pico-8 play session: mixed d-pad (fixed 12-tick cycle), after a click and taps of 🅾, ❎, 🅾+❎, 🅾 in the second before t = 0

[t = 1 s] mixed d-pad (1.2s cycle ×~1): → ← ↑ ↓ + 🅾/❎ taps, ~1s
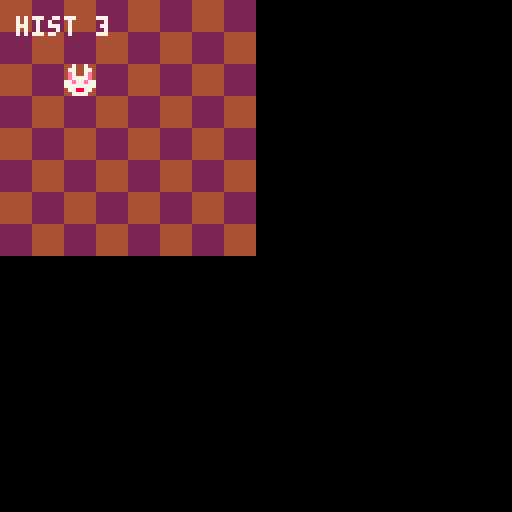
[t = 2 s] mixed d-pad (1.2s cycle ×~1): → ← ↑ ↓ + 🅾/❎ taps, ~2s
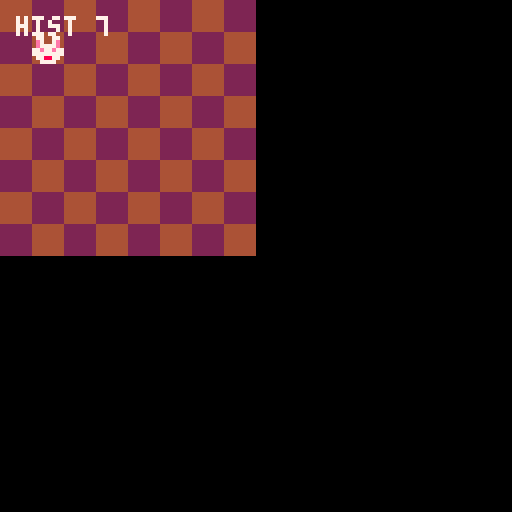
[t = 6 s] mixed d-pad (1.2s cycle ×~5): → ← ↑ ↓ + 🅾/❎ taps, ~6s
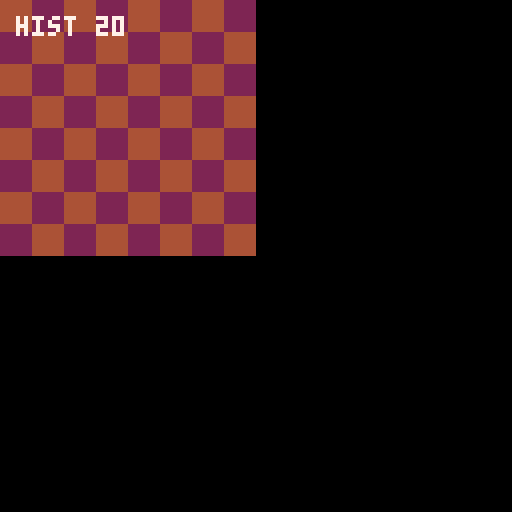

pico-8 cartridge
version 43
__lua__
--main
function _init()
	player=make_actor(2,3)
	history={}
end

function _update()
	for cmd in all(read_player_cmds(player)) do
		do_cmd(cmd)
	end
end

function _draw()
	cls()
	map(0,0,0,0,16,16)
	spr(3,player.x*8,player.y*8)
	print("hist "..#history,4,4,7)
end
-->8
--actor
function make_actor(x,y)
	return {
		x=x,
		y=y
	}
end

function actor_move(a,d)
	if (d==0) then a.x-=1 end
	if (d==1) then a.x+=1 end
	if (d==2) then a.y-=1 end
	if (d==3) then a.y+=1 end
end
-->8
--command
function move_cmd(a,d)
	local oldx, oldy
	return {
		execute=function()
			oldx,oldy=a.x,a.y
			actor_move(a,d)
		end,
		undo=function()
			a.x,a.y=oldx,oldy
		end
	}
end

function cmd_left(a)
	return move_cmd(a,0)
end

function cmd_right(a)
	return move_cmd(a,1)
end

function cmd_up(a)
	return move_cmd(a,2)
end

function cmd_down(a)
	return move_cmd(a,3)
end

function cmd_undo(a)
	return {
		execute=undo
	}
end

function cmd_action(a)
	return nil --todo
end
-->8
--history
function do_cmd(cmd)
	cmd.execute()
	if cmd.undo then
			add(history,cmd)
	end
end

function undo()
	if #history==0 then return end
	local cmd=history[#history]
	deli(history,#history)
	cmd.undo()
end
-->8
--director
binds={
	[0]=cmd_left,
	[1]=cmd_right,
	[2]=cmd_up,
	[3]=cmd_down,
	[4]=cmd_action,
	[5]=cmd_undo
}

function read_player_cmds(a)
	local cmds={}
	for b=0,5 do
		if btnp(b) then
			add(cmds,binds[b](a))
		end
	end
	return cmds
end
__gfx__
00000000444444442222222200700700008008000000000000000000000000000000000000000000000000000000000000000000000000000000000000000000
00000000444444442222222207700770088008800000000000000000000000000000000000000000000000000000000000000000000000000000000000000000
0070070044444444222222220e7007e08e8008e80000000000000000000000000000000000000000000000000000000000000000000000000000000000000000
0007700044444444222222220e7777e08e8888e80000000000000000000000000000000000000000000000000000000000000000000000000000000000000000
00077000444444442222222277e77e77881881880000000000000000000000000000000000000000000000000000000000000000000000000000000000000000
00700700444444442222222277777777088888800000000000000000000000000000000000000000000000000000000000000000000000000000000000000000
00000000444444442222222207788770088228800000000000000000000000000000000000000000000000000000000000000000000000000000000000000000
00000000444444442222222200777700008888000000000000000000000000000000000000000000000000000000000000000000000000000000000000000000
__map__
0102010201020102000000000000000000000000000000000000000000000000000000000000000000000000000000000000000000000000000000000000000000000000000000000000000000000000000000000000000000000000000000000000000000000000000000000000000000000000000000000000000000000000
0201020102010201000000000000000000000000000000000000000000000000000000000000000000000000000000000000000000000000000000000000000000000000000000000000000000000000000000000000000000000000000000000000000000000000000000000000000000000000000000000000000000000000
0102010201020102000000000000000000000000000000000000000000000000000000000000000000000000000000000000000000000000000000000000000000000000000000000000000000000000000000000000000000000000000000000000000000000000000000000000000000000000000000000000000000000000
0201020102010201000000000000000000000000000000000000000000000000000000000000000000000000000000000000000000000000000000000000000000000000000000000000000000000000000000000000000000000000000000000000000000000000000000000000000000000000000000000000000000000000
0102010201020102000000000000000000000000000000000000000000000000000000000000000000000000000000000000000000000000000000000000000000000000000000000000000000000000000000000000000000000000000000000000000000000000000000000000000000000000000000000000000000000000
0201020102010201000000000000000000000000000000000000000000000000000000000000000000000000000000000000000000000000000000000000000000000000000000000000000000000000000000000000000000000000000000000000000000000000000000000000000000000000000000000000000000000000
0102010201020102000000000000000000000000000000000000000000000000000000000000000000000000000000000000000000000000000000000000000000000000000000000000000000000000000000000000000000000000000000000000000000000000000000000000000000000000000000000000000000000000
0201020102010201000000000000000000000000000000000000000000000000000000000000000000000000000000000000000000000000000000000000000000000000000000000000000000000000000000000000000000000000000000000000000000000000000000000000000000000000000000000000000000000000
